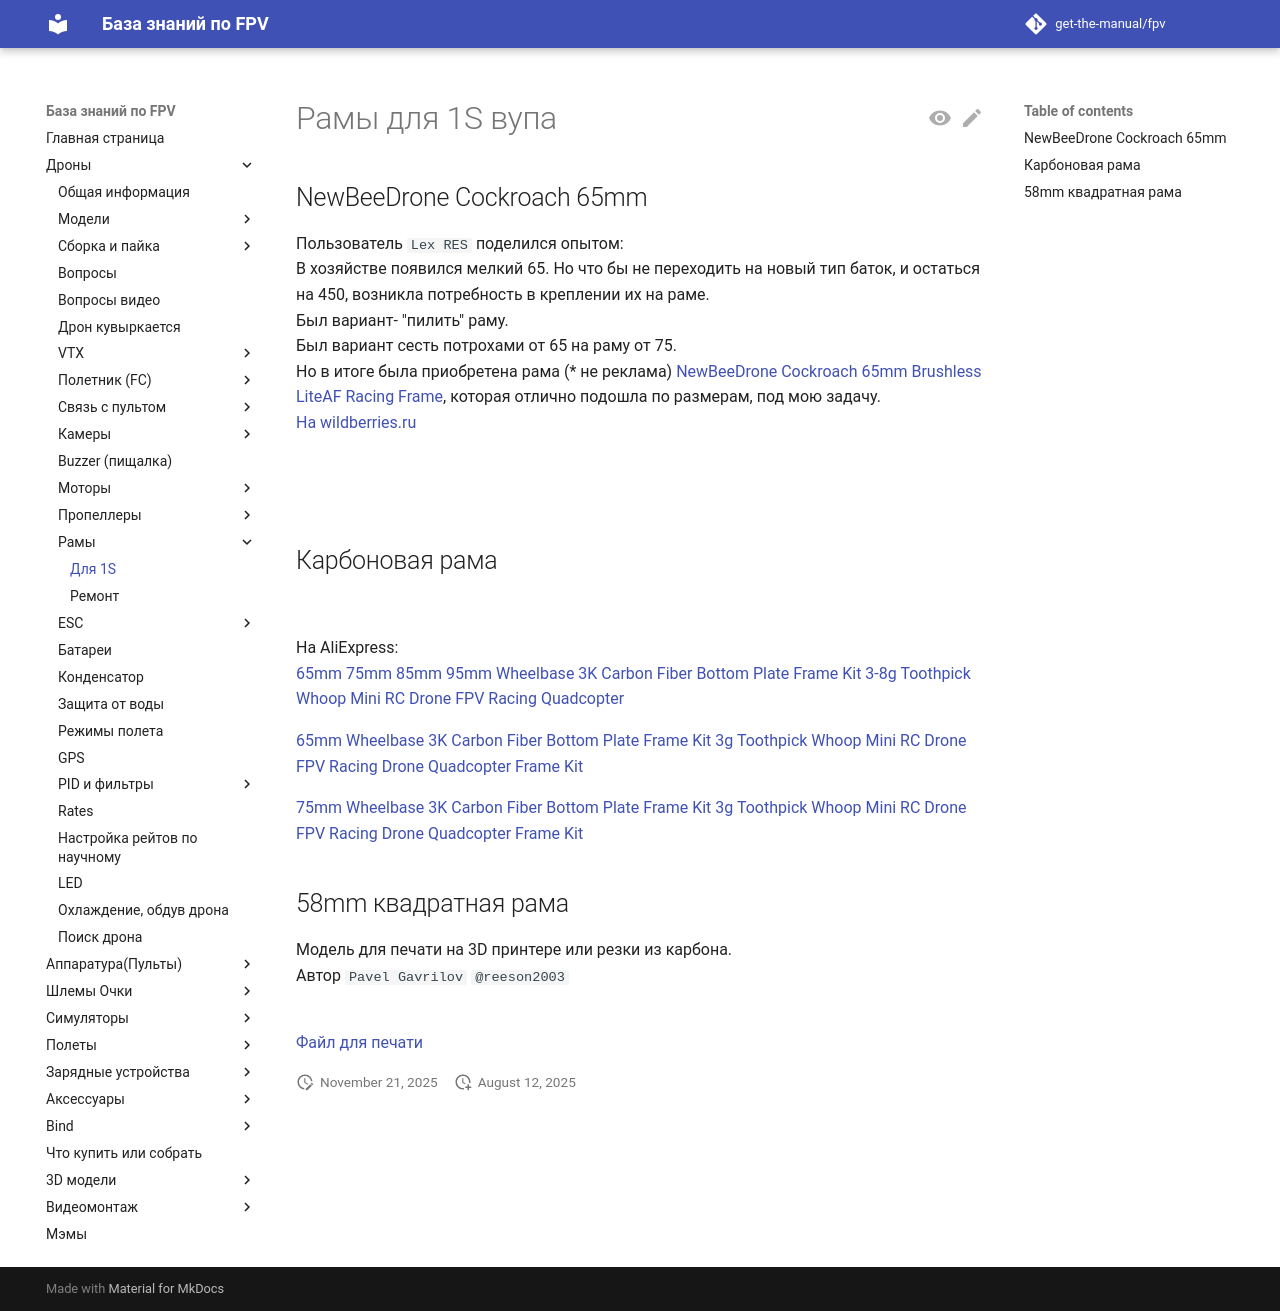

repository: get-the-manual/fpv · page: 00_Drones/45_Frame/1S/index.html · generator: mkdocs

# Рамы для 1S вупа

## NewBeeDrone Cockroach 65mm

Пользователь `Lex RES` поделился опытом:  
В хозяйстве появился мелкий 65. Но что бы не переходить на новый тип баток, и остаться на 450, возникла потребность в креплении их на раме.  
Был вариант- "пилить" раму.  
Был вариант сесть потрохами от 65 на раму от 75.  
Но в итоге была приобретена рама (* не реклама) [NewBeeDrone Cockroach 65mm Brushless LiteAF Racing Frame](https://newbeedrone.com/collections/newbeedrone-frame/products/cockroach-brushless-liteaf), которая отлично подошла по размерам, под мою задачу.  
[На wildberries.ru](https://www.wildberries.ru/catalog/314322292/detail.aspx)

![](NewBeeDrone_frame.jpg)  
![](From_BETAFPV_to_NewBeeDrone.jpg)  

## Карбоновая рама
![](CarboneFrames_65-95.png)  

На AliExpress:  
[65mm 75mm 85mm 95mm Wheelbase 3K Carbon Fiber Bottom Plate Frame Kit 3-8g Toothpick Whoop Mini RC Drone FPV Racing Quadcopter](https://www.aliexpress.com/item/1005008636053345.html)  

[65mm Wheelbase 3K Carbon Fiber Bottom Plate Frame Kit 3g Toothpick Whoop Mini RC Drone FPV Racing Drone Quadcopter Frame Kit](https://www.aliexpress.com/item/1005008814106332.html)  

[75mm Wheelbase 3K Carbon Fiber Bottom Plate Frame Kit 3g Toothpick Whoop Mini RC Drone FPV Racing Drone Quadcopter Frame Kit](https://www.aliexpress.com/item/1005008814178222.html)

## 58mm квадратная рама
Модель для печати на 3D принтере или  резки из карбона.  
Автор `Pavel Gavrilov` `@reeson2003`

![](58mm_frame_square.png)  
[Файл для печати](58mm_frame_square.stl)  
